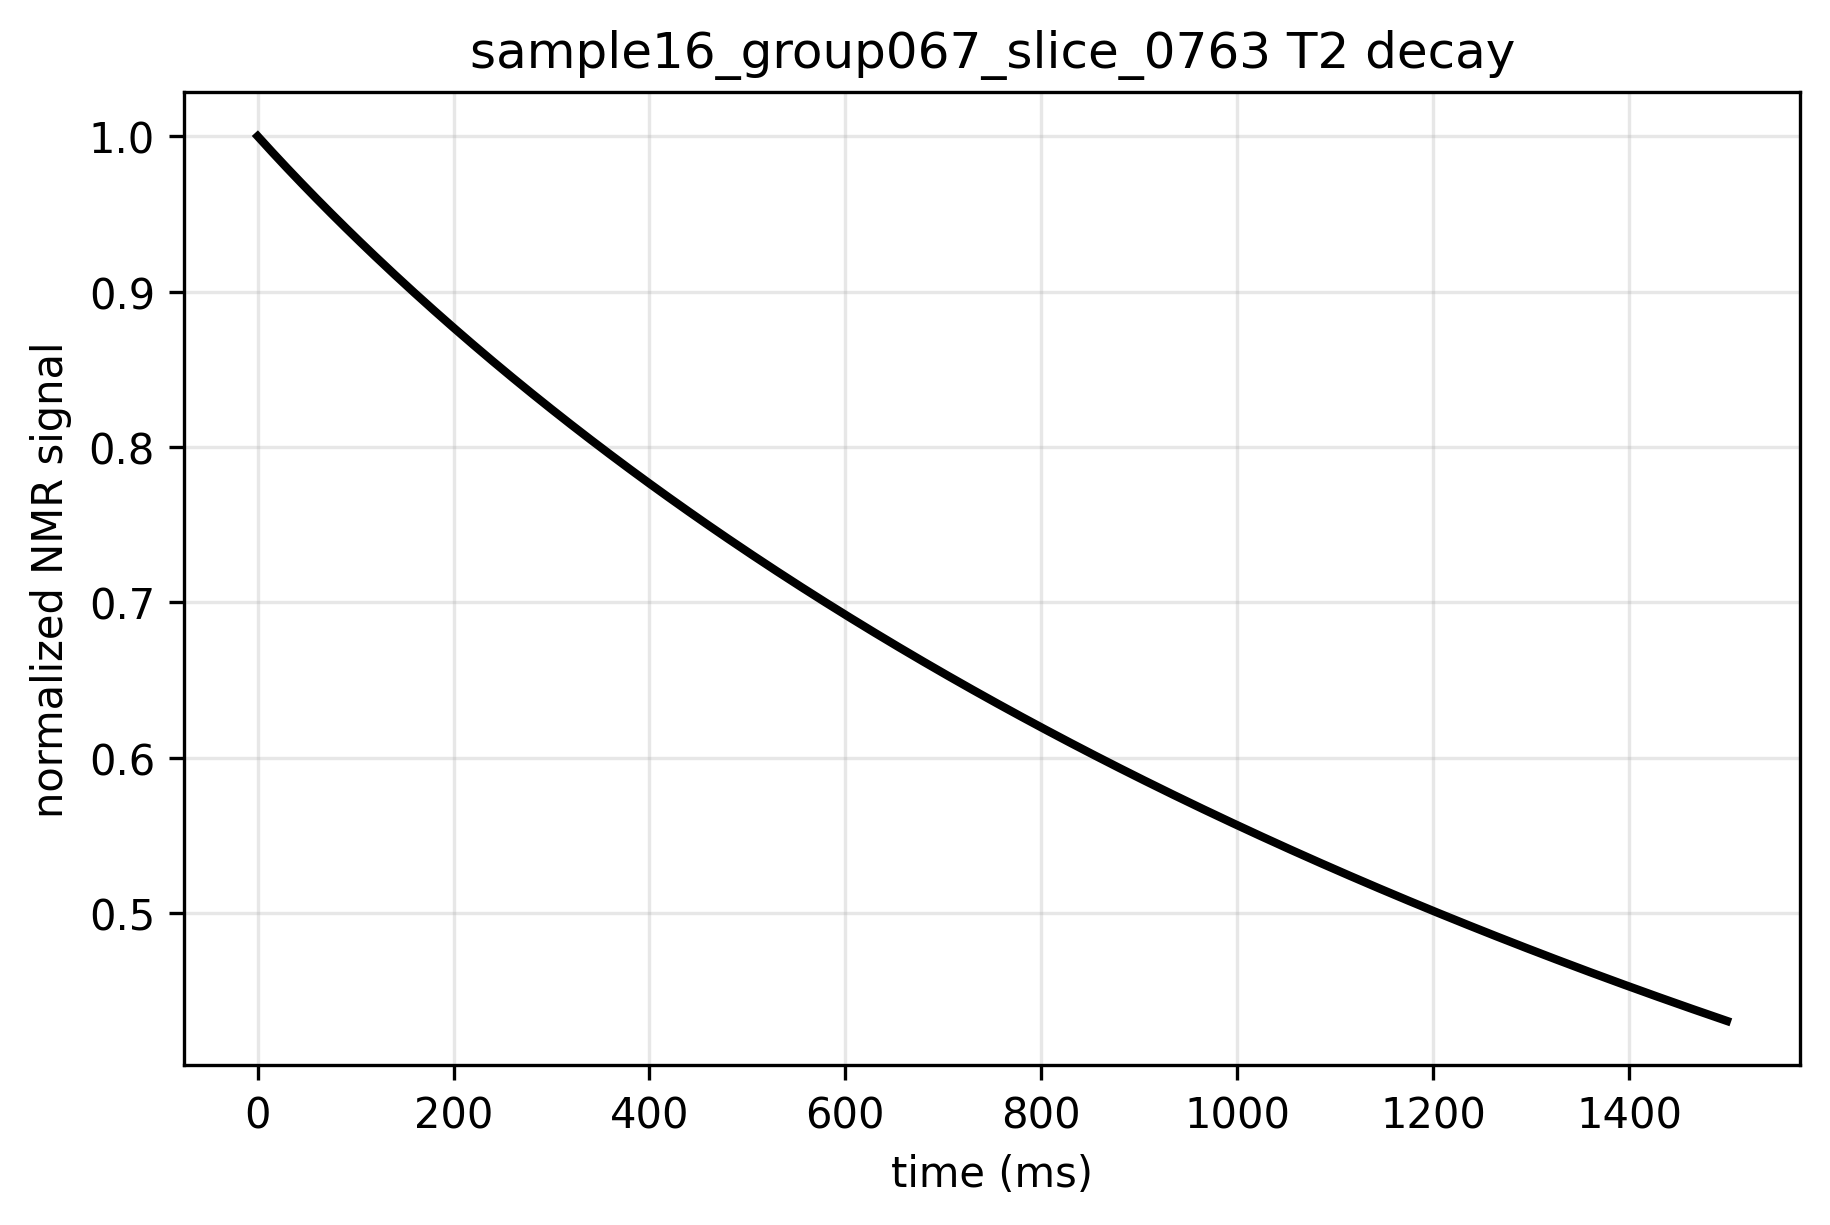

Source data for this figure (header and first rows):
time_ms, signal, normalized_signal
0.0, 285322, 1.0
5.0, 284330, 0.9965
10.0, 283346, 0.9931
15.0, 282369, 0.9896
20.0, 281400, 0.9863
25.0, 280437, 0.9829
30.0, 279481, 0.9795
35.0, 278532, 0.9762
40.0, 277589, 0.9729
45.0, 276652, 0.9696
50.0, 275721, 0.9663
55.0, 274796, 0.9631
60.0, 273877, 0.9599
65.0, 272964, 0.9567
70.0, 272056, 0.9535
75.0, 271153, 0.9503
80.0, 270256, 0.9472
85.0, 269365, 0.9441
90.0, 268478, 0.941
95.0, 267597, 0.9379
100.0, 266721, 0.9348
105.0, 265849, 0.9318
110.0, 264983, 0.9287
115.0, 264122, 0.9257
120.0, 263265, 0.9227
125.0, 262414, 0.9197
130.0, 261566, 0.9167
135.0, 260724, 0.9138
140.0, 259886, 0.9109
145.0, 259053, 0.9079
150.0, 258224, 0.905
155.0, 257399, 0.9021
160.0, 256579, 0.8993
165.0, 255763, 0.8964
170.0, 254951, 0.8936
175.0, 254144, 0.8907
180.0, 253341, 0.8879
185.0, 252542, 0.8851
190.0, 251747, 0.8823
195.0, 250956, 0.8796
200.0, 250169, 0.8768
205.0, 249385, 0.874
210.0, 248606, 0.8713
215.0, 247831, 0.8686
220.0, 247059, 0.8659
225.0, 246292, 0.8632
230.0, 245528, 0.8605
235.0, 244768, 0.8579
240.0, 244011, 0.8552
245.0, 243258, 0.8526
250.0, 242509, 0.8499
255.0, 241763, 0.8473
260.0, 241021, 0.8447
265.0, 240282, 0.8421
270.0, 239547, 0.8396
275.0, 238815, 0.837
280.0, 238087, 0.8344
285.0, 237362, 0.8319
290.0, 236640, 0.8294
295.0, 235922, 0.8269
... 241 more rows
